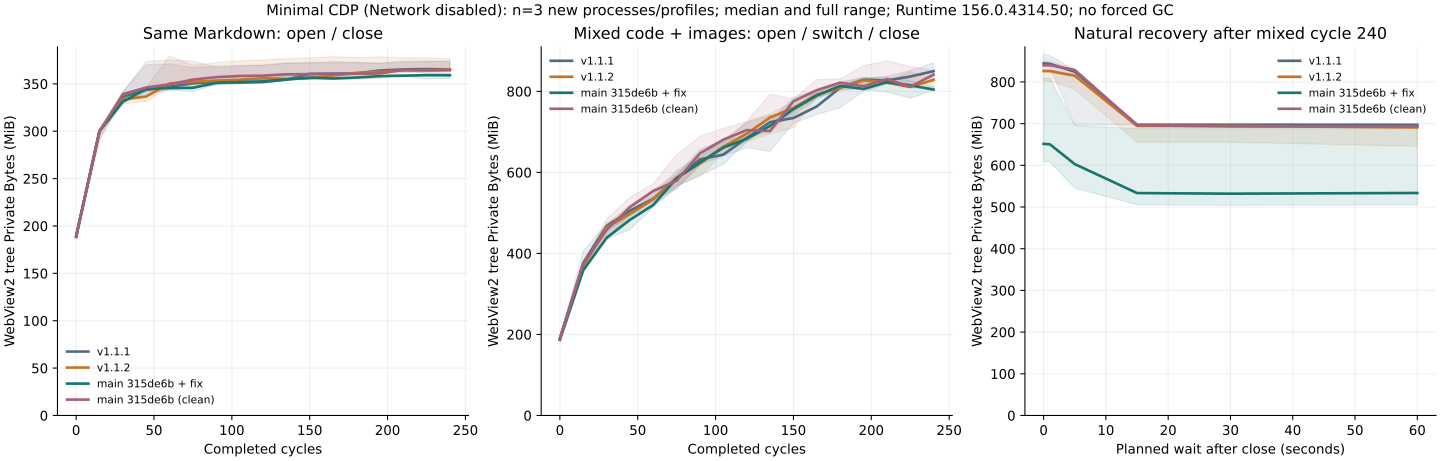

Values plotted in this chart, from the file beside it:
version, scene, run, stage, cycle, planned_ms, unix_ms, pid, role, subtype, private_bytes, working_set_bytes, js_heap_used_bytes, js_heap_capacity_bytes, source_json_sha256
p01-v111, blank, 1, cold, , , 1793241083960, 11992, Rust, , 6406144, 43749376, 5840272, 10485760, e55da3388b236668e256a2debc74e47f65c2ea5a…
p01-v111, blank, 1, cold, , , 1793241083960, 19304, Browser, , 39653376, 121475072, 5840272, 10485760, e55da3388b236668e256a2debc74e47f65c2ea5a…
p01-v111, blank, 1, cold, , , 1793241083960, 8388, crashpad-handler, , 2592768, 10567680, 5840272, 10485760, e55da3388b236668e256a2debc74e47f65c2ea5a…
p01-v111, blank, 1, cold, , , 1793241083960, 19576, GPU, , 85491712, 74448896, 5840272, 10485760, e55da3388b236668e256a2debc74e47f65c2ea5a…
p01-v111, blank, 1, cold, , , 1793241083960, 48632, Utility, network.mojom.NetworkService, 12443648, 39223296, 5840272, 10485760, e55da3388b236668e256a2debc74e47f65c2ea5a…
p01-v111, blank, 1, cold, , , 1793241083960, 32692, Utility, storage.mojom.StorageService, 8888320, 20426752, 5840272, 10485760, e55da3388b236668e256a2debc74e47f65c2ea5a…
p01-v111, blank, 1, cold, , , 1793241083960, 18628, Renderer, , 47001600, 93454336, 5840272, 10485760, e55da3388b236668e256a2debc74e47f65c2ea5a…
p01-v111, blank, 1, loaded, , , 1793241088554, 11992, Rust, , 6406144, 43749376, 5853524, 10485760, e55da3388b236668e256a2debc74e47f65c2ea5a…
p01-v111, blank, 1, loaded, , , 1793241088554, 19304, Browser, , 39600128, 121532416, 5853524, 10485760, e55da3388b236668e256a2debc74e47f65c2ea5a…
p01-v111, blank, 1, loaded, , , 1793241088554, 8388, crashpad-handler, , 2592768, 10567680, 5853524, 10485760, e55da3388b236668e256a2debc74e47f65c2ea5a…
p01-v111, blank, 1, loaded, , , 1793241088554, 19576, GPU, , 85565440, 74485760, 5853524, 10485760, e55da3388b236668e256a2debc74e47f65c2ea5a…
p01-v111, blank, 1, loaded, , , 1793241088554, 48632, Utility, network.mojom.NetworkService, 12443648, 39223296, 5853524, 10485760, e55da3388b236668e256a2debc74e47f65c2ea5a…
p01-v111, blank, 1, loaded, , , 1793241088554, 32692, Utility, storage.mojom.StorageService, 8888320, 20512768, 5853524, 10485760, e55da3388b236668e256a2debc74e47f65c2ea5a…
p01-v111, blank, 1, loaded, , , 1793241088554, 18628, Renderer, , 47001600, 93483008, 5853524, 10485760, e55da3388b236668e256a2debc74e47f65c2ea5a…
p01-v111, blank, 1, closed-natural, , 0, 1793241089134, 11992, Rust, , 6406144, 43749376, 6071036, 10485760, e55da3388b236668e256a2debc74e47f65c2ea5a…
p01-v111, blank, 1, closed-natural, , 0, 1793241089134, 19304, Browser, , 39600128, 121532416, 6071036, 10485760, e55da3388b236668e256a2debc74e47f65c2ea5a…
p01-v111, blank, 1, closed-natural, , 0, 1793241089134, 8388, crashpad-handler, , 2592768, 10567680, 6071036, 10485760, e55da3388b236668e256a2debc74e47f65c2ea5a…
p01-v111, blank, 1, closed-natural, , 0, 1793241089134, 19576, GPU, , 85569536, 74489856, 6071036, 10485760, e55da3388b236668e256a2debc74e47f65c2ea5a…
p01-v111, blank, 1, closed-natural, , 0, 1793241089134, 48632, Utility, network.mojom.NetworkService, 12443648, 39223296, 6071036, 10485760, e55da3388b236668e256a2debc74e47f65c2ea5a…
p01-v111, blank, 1, closed-natural, , 0, 1793241089134, 32692, Utility, storage.mojom.StorageService, 8888320, 20512768, 6071036, 10485760, e55da3388b236668e256a2debc74e47f65c2ea5a…
p01-v111, blank, 1, closed-natural, , 0, 1793241089134, 18628, Renderer, , 47132672, 93765632, 6071036, 10485760, e55da3388b236668e256a2debc74e47f65c2ea5a…
p01-v111, blank, 1, closed-natural, , 1000, 1793241090131, 11992, Rust, , 6406144, 43749376, 6076744, 10485760, e55da3388b236668e256a2debc74e47f65c2ea5a…
p01-v111, blank, 1, closed-natural, , 1000, 1793241090131, 19304, Browser, , 39600128, 121532416, 6076744, 10485760, e55da3388b236668e256a2debc74e47f65c2ea5a…
p01-v111, blank, 1, closed-natural, , 1000, 1793241090131, 8388, crashpad-handler, , 2592768, 10567680, 6076744, 10485760, e55da3388b236668e256a2debc74e47f65c2ea5a…
p01-v111, blank, 1, closed-natural, , 1000, 1793241090131, 19576, GPU, , 85569536, 74489856, 6076744, 10485760, e55da3388b236668e256a2debc74e47f65c2ea5a…
p01-v111, blank, 1, closed-natural, , 1000, 1793241090131, 48632, Utility, network.mojom.NetworkService, 12443648, 39223296, 6076744, 10485760, e55da3388b236668e256a2debc74e47f65c2ea5a…
p01-v111, blank, 1, closed-natural, , 1000, 1793241090131, 32692, Utility, storage.mojom.StorageService, 8888320, 20512768, 6076744, 10485760, e55da3388b236668e256a2debc74e47f65c2ea5a…
p01-v111, blank, 1, closed-natural, , 1000, 1793241090131, 18628, Renderer, , 47136768, 93769728, 6076744, 10485760, e55da3388b236668e256a2debc74e47f65c2ea5a…
p01-v111, blank, 1, closed-natural, , 5000, 1793241094137, 11992, Rust, , 6356992, 43728896, 6081780, 10485760, e55da3388b236668e256a2debc74e47f65c2ea5a…
p01-v111, blank, 1, closed-natural, , 5000, 1793241094137, 19304, Browser, , 39645184, 121618432, 6081780, 10485760, e55da3388b236668e256a2debc74e47f65c2ea5a…
p01-v111, blank, 1, closed-natural, , 5000, 1793241094137, 8388, crashpad-handler, , 2592768, 10567680, 6081780, 10485760, e55da3388b236668e256a2debc74e47f65c2ea5a…
p01-v111, blank, 1, closed-natural, , 5000, 1793241094137, 19576, GPU, , 85569536, 74489856, 6081780, 10485760, e55da3388b236668e256a2debc74e47f65c2ea5a…
p01-v111, blank, 1, closed-natural, , 5000, 1793241094137, 48632, Utility, network.mojom.NetworkService, 12443648, 39280640, 6081780, 10485760, e55da3388b236668e256a2debc74e47f65c2ea5a…
p01-v111, blank, 1, closed-natural, , 5000, 1793241094137, 32692, Utility, storage.mojom.StorageService, 8888320, 20512768, 6081780, 10485760, e55da3388b236668e256a2debc74e47f65c2ea5a…
p01-v111, blank, 1, closed-natural, , 5000, 1793241094137, 18628, Renderer, , 47140864, 93773824, 6081780, 10485760, e55da3388b236668e256a2debc74e47f65c2ea5a…
p01-v111, blank, 1, closed-natural, , 15000, 1793241104140, 11992, Rust, , 6356992, 43728896, 6086816, 10485760, e55da3388b236668e256a2debc74e47f65c2ea5a…
p01-v111, blank, 1, closed-natural, , 15000, 1793241104140, 19304, Browser, , 39690240, 122138624, 6086816, 10485760, e55da3388b236668e256a2debc74e47f65c2ea5a…
p01-v111, blank, 1, closed-natural, , 15000, 1793241104140, 8388, crashpad-handler, , 2592768, 10567680, 6086816, 10485760, e55da3388b236668e256a2debc74e47f65c2ea5a…
p01-v111, blank, 1, closed-natural, , 15000, 1793241104140, 19576, GPU, , 85569536, 74502144, 6086816, 10485760, e55da3388b236668e256a2debc74e47f65c2ea5a…
p01-v111, blank, 1, closed-natural, , 15000, 1793241104140, 48632, Utility, network.mojom.NetworkService, 12443648, 39280640, 6086816, 10485760, e55da3388b236668e256a2debc74e47f65c2ea5a…
p01-v111, blank, 1, closed-natural, , 15000, 1793241104140, 32692, Utility, storage.mojom.StorageService, 8888320, 20512768, 6086816, 10485760, e55da3388b236668e256a2debc74e47f65c2ea5a…
p01-v111, blank, 1, closed-natural, , 15000, 1793241104140, 18628, Renderer, , 47157248, 93790208, 6086816, 10485760, e55da3388b236668e256a2debc74e47f65c2ea5a…
p01-v111, blank, 1, closed-natural, , 30000, 1793241119135, 11992, Rust, , 6295552, 43683840, 5131296, 5767168, e55da3388b236668e256a2debc74e47f65c2ea5a…
p01-v111, blank, 1, closed-natural, , 30000, 1793241119135, 19304, Browser, , 39620608, 122302464, 5131296, 5767168, e55da3388b236668e256a2debc74e47f65c2ea5a…
p01-v111, blank, 1, closed-natural, , 30000, 1793241119135, 8388, crashpad-handler, , 3510272, 19578880, 5131296, 5767168, e55da3388b236668e256a2debc74e47f65c2ea5a…
p01-v111, blank, 1, closed-natural, , 30000, 1793241119135, 19576, GPU, , 85565440, 74551296, 5131296, 5767168, e55da3388b236668e256a2debc74e47f65c2ea5a…
p01-v111, blank, 1, closed-natural, , 30000, 1793241119135, 48632, Utility, network.mojom.NetworkService, 12374016, 39260160, 5131296, 5767168, e55da3388b236668e256a2debc74e47f65c2ea5a…
p01-v111, blank, 1, closed-natural, , 30000, 1793241119135, 32692, Utility, storage.mojom.StorageService, 8888320, 20512768, 5131296, 5767168, e55da3388b236668e256a2debc74e47f65c2ea5a…
p01-v111, blank, 1, closed-natural, , 30000, 1793241119135, 18628, Renderer, , 44064768, 92135424, 5131296, 5767168, e55da3388b236668e256a2debc74e47f65c2ea5a…
p01-v111, blank, 1, closed-natural, , 60000, 1793241149136, 11992, Rust, , 6258688, 43663360, 5148052, 6029312, e55da3388b236668e256a2debc74e47f65c2ea5a…
p01-v111, blank, 1, closed-natural, , 60000, 1793241149136, 19304, Browser, , 37527552, 121974784, 5148052, 6029312, e55da3388b236668e256a2debc74e47f65c2ea5a…
p01-v111, blank, 1, closed-natural, , 60000, 1793241149136, 8388, crashpad-handler, , 3158016, 13602816, 5148052, 6029312, e55da3388b236668e256a2debc74e47f65c2ea5a…
p01-v111, blank, 1, closed-natural, , 60000, 1793241149136, 19576, GPU, , 85225472, 74391552, 5148052, 6029312, e55da3388b236668e256a2debc74e47f65c2ea5a…
p01-v111, blank, 1, closed-natural, , 60000, 1793241149136, 48632, Utility, network.mojom.NetworkService, 11804672, 38928384, 5148052, 6029312, e55da3388b236668e256a2debc74e47f65c2ea5a…
p01-v111, blank, 1, closed-natural, , 60000, 1793241149136, 32692, Utility, storage.mojom.StorageService, 8798208, 20615168, 5148052, 6029312, e55da3388b236668e256a2debc74e47f65c2ea5a…
p01-v111, blank, 1, closed-natural, , 60000, 1793241149136, 18628, Renderer, , 44191744, 92794880, 5148052, 6029312, e55da3388b236668e256a2debc74e47f65c2ea5a…
p01-v111, ordinary, 1, cold, , , 1793241153160, 16048, Rust, , 6287360, 30822400, 5820044, 10747904, e55da3388b236668e256a2debc74e47f65c2ea5a…
p01-v111, ordinary, 1, cold, , , 1793241153160, 22124, Browser, , 39702528, 121647104, 5820044, 10747904, e55da3388b236668e256a2debc74e47f65c2ea5a…
p01-v111, ordinary, 1, cold, , , 1793241153160, 28376, crashpad-handler, , 2588672, 10567680, 5820044, 10747904, e55da3388b236668e256a2debc74e47f65c2ea5a…
p01-v111, ordinary, 1, cold, , , 1793241153160, 33988, GPU, , 86810624, 74448896, 5820044, 10747904, e55da3388b236668e256a2debc74e47f65c2ea5a…
... 8,677 more rows
